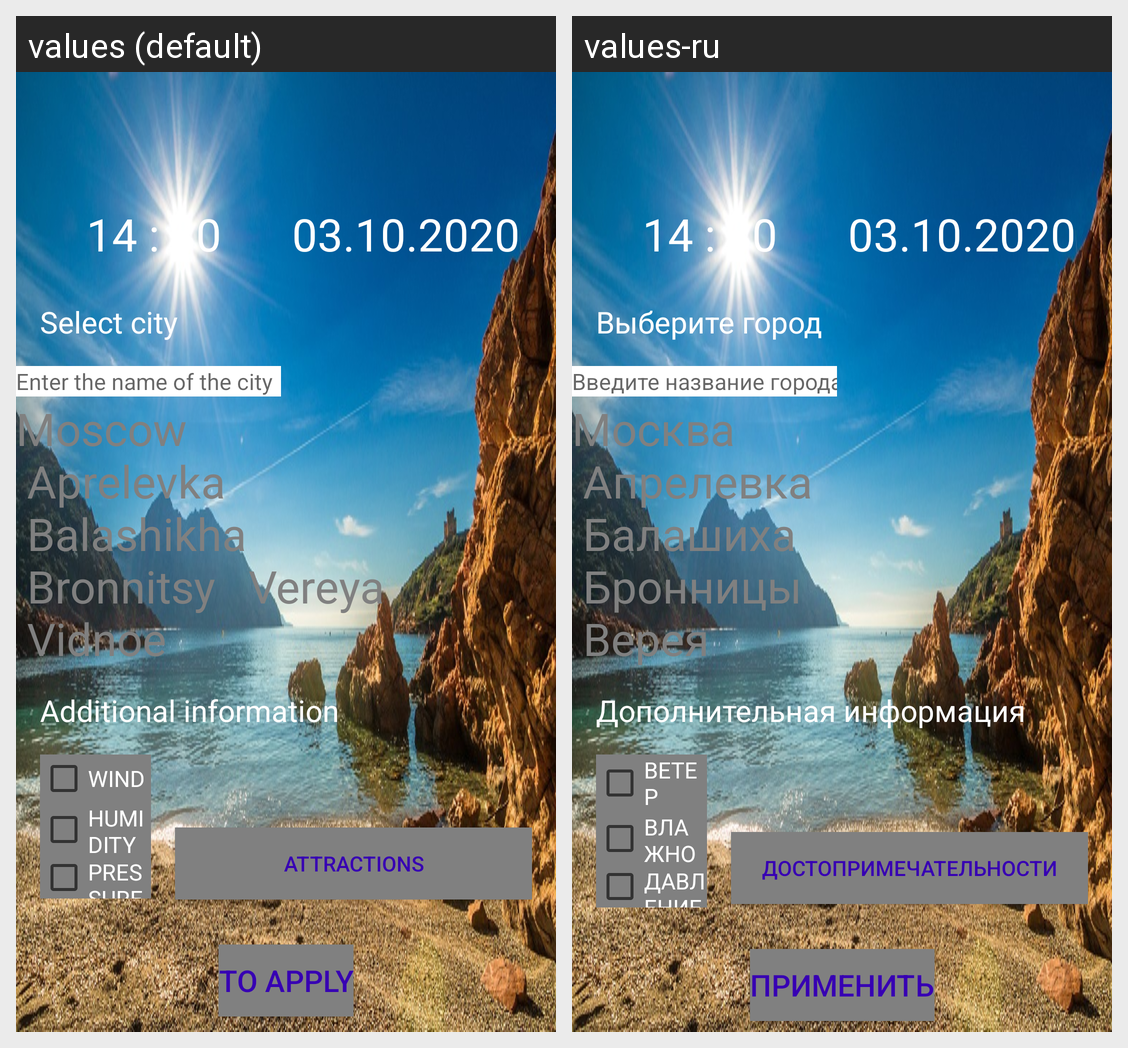

The same Android screen rendered under two of its app's locales, left to right. List the strings drawn on it with the default value and each locale's translation.
Android screen res/layout/activity_main.xml rendered under 2 locales, left to right: values (default), values-ru. Device: Nexus 5 (rendered at 1080×1920; each locale shown at half size, 540×960, under a caption strip naming it); theme AppTheme.
Strings drawn on this screen, with the default value and each locale's value (text and hints the layout hard-codes, and strings that could not be matched under every locale, appear in the picture but are not listed):

data
  values: 03.10.2020
  values-ru: 03.10.2020

time
  values: 14 : 30
  values-ru: 14 : 30

wind
  values: WIND
  values-ru: ВЕТЕР

humidity
  values: HUMIDITY
  values-ru: ВЛАЖНОСТЬ

pressure
  values: PRESSURE
  values-ru: ДАВЛЕНИЕ

dop
  values: Additional information
  values-ru: Дополнительная информация

button_city
  values: Attractions
  values-ru: Достопримечательности

c_t
  values: Enter the name of the city
  values-ru: Введите название города

city
  values: Moscow 
       Aprelevka 
       Balashikha 
       Bronnitsy   Vereya 
       Vidnoe 
       Volokolamsk 
       Voskresensk 
       Vysokovsk 
       Golitsyno 
       Dzerzhinsky
  values-ru: Москва 
       Апрелевка 
       Балашиха 
       Бронницы 
       Верея 
       Видное 
       Волоколамск 
       Воскресенск 
       Высоковск 
       Голицыно 
       Дзержинский

btn
  values: TO APPLY
  values-ru: ПРИМЕНИТЬ

choice
  values: Select city
  values-ru: Выберите город
